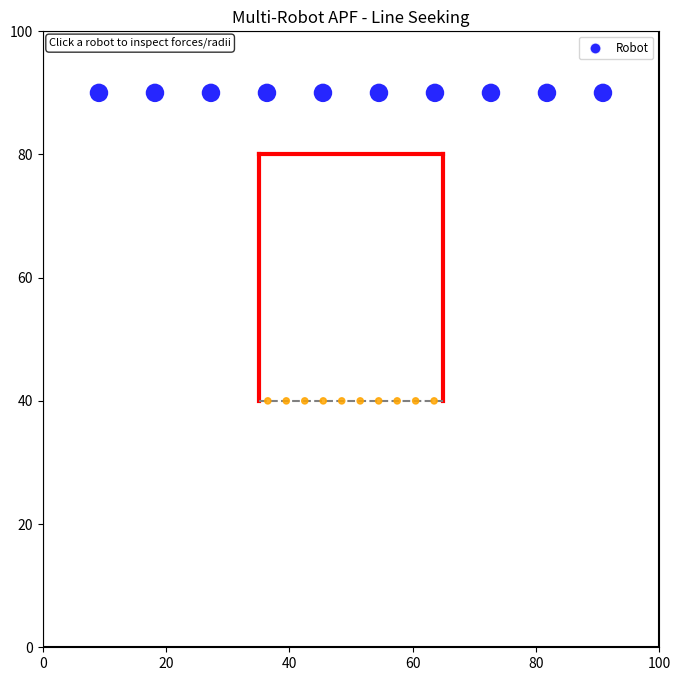

Generate this figure with matplotlib:
"""
Swarm Robotics: Single Robot Targeting with APF
This simulation keeps the original 100x100 environment and U-shaped obstacle,
but uses a single robot with an attractive field to the first point of the
target line. The run stops when the robot reaches that target point.
"""

import numpy as np
import matplotlib.pyplot as plt
import matplotlib.animation as animation
import random
import math

# ====== Configurable Parameters ======
ENV_WIDTH = 100  # Total environment width (units)
ENV_HEIGHT = 100  # Total environment height (units)

NUM_ROBOTS = 10  # Spawn 10 robots

ROBOT_RADIUS = 1.5  # Physical robot radius (units)
ROBOT_DIAMETER = 2 * ROBOT_RADIUS  # Physical robot diameter (units)
ROBOT_SPEED = 2  # Max robot speed per timestep
TURN_PROBABILITY = 0.24  # Base chance each step to randomize heading

R_ROBOT_SENSE = 2.0  # Robot-robot repulsion sensing radius
R_WALL_SENSE = 2.0  # Wall repulsion sensing radius
K_REP = 18  # Robot-robot repulsion gain
K_WALL = 2 # Wall repulsion gain
K_TANGENT_SCALE = 0.9  # Multiplier for the tangential "sliding" force to skirt around walls
TANGENT_HYSTERESIS = 0.3  # Keep prior tangent direction when options are nearly equal
K_ATT = 10  # Attractive gain shaping how quickly attraction ramps with distance
ATT_FORCE_MAX = 15  # Upper bound on attractive force magnitude for more natural motion
ATT_NEAR_BOOST_RADIUS = 1.5  # Radius around target where point attraction gets a stronger boost
ATT_NEAR_BOOST = 0.8  # Extra near-target attraction to prevent circling around the point
ATT_TOTAL_MAX = 12  # Hard cap on total point-attraction magnitude (base + near boost)
ATT_LEFT_GRADIENT_GAIN = 1.5  # Attraction gain for point-weight profile (used with double gradient)
PARKED_POINT_REPULSE_SCALE = 0.9  # Occupied target points emit equal-strength opposite-sign field
PARKED_POINT_REPULSE_RANGE = 0.9 * ROBOT_DIAMETER  # Occupied-point repulsion stays within local point neighborhood

TARGET_WIDTH_MULTIPLE = 10  # Target/obstacle span as integer multiple of robot diameter
TARGET_LINE_WIDTH = TARGET_WIDTH_MULTIPLE * ROBOT_DIAMETER  # Resulting target line width (units)

OBSTACLE_CENTER_X = ENV_WIDTH / 2.0  # Horizontal center of U-shaped obstacle
OBSTACLE_BOTTOM_Y = 40.0  # Bottom y-coordinate of obstacle legs
OBSTACLE_TOP_Y = 80.0  # Top y-coordinate of obstacle
OBSTACLE_LEFT_X = OBSTACLE_CENTER_X - TARGET_LINE_WIDTH / 2.0  # Left x-coordinate of obstacle
OBSTACLE_RIGHT_X = OBSTACLE_CENTER_X + TARGET_LINE_WIDTH / 2.0  # Right x-coordinate of obstacle

TARGET_LINE = ((OBSTACLE_LEFT_X, OBSTACLE_BOTTOM_Y), (OBSTACLE_RIGHT_X, OBSTACLE_BOTTOM_Y))  # Open bottom side
TARGET_POINT_SPACING = ROBOT_DIAMETER  # Spacing between dotted target points on the target line

CUE_LINE_LENGTH = 0  # Length of perpendicular guide line leading into the target point
CUE_LINE = ((TARGET_LINE[0][0], TARGET_LINE[0][1] - CUE_LINE_LENGTH), TARGET_LINE[0])  # Kept for compatibility (unused)
CUE_FORCE_MAX = 0  # Lesser attraction strength for cue guidance (weaker than point field)
CUE_K_ATT = 0  # Cue-field gain shaping pull toward the guide line
CUE_SENSE_RADIUS = 12.0  # Only apply cue attraction when robot is close to the cue line
CUE_ACTIVATION_RADIUS = 30.0  # Activate cue field only when robot is reasonably near the target

SPAWN_BEHIND_U_Y_OFFSET = 10.0  # Spawn offset above the U's closed horizontal top wall
SPAWN_POINT = (OBSTACLE_CENTER_X, OBSTACLE_TOP_Y + SPAWN_BEHIND_U_Y_OFFSET)  # Spawn behind closed side of U

TARGET_APPROACH_RADIUS = 7.0  # Distance at which near-target smoothing starts
TARGET_STOP_DISTANCE = 0.15  # Distance threshold to snap to target and stop
NEAR_TARGET_WALL_SCALE = 0.30  # Minimum wall-repulsion scale near target to reduce jitter

PARK_DISTANCE_THRESHOLD = 1.0  # Distance threshold to claim a free target point and park
VELOCITY_SMOOTHING = 0.65  # Fraction of previous velocity kept each step
RANDOM_FORCE_SCALE = 1.0  # Base random-force scale relative to robot speed
RANDOM_FORCE_MAX_SCALE = 10  # Hard cap on random-force scaling multiplier
RANDOM_NEAR_LINE_FLOOR = 0.1  # Keep only a small fraction of exploration near the target line
TARGET_ATTRACTION_FULL_DISTANCE = 5.0  # Full target attraction when line distance is within this range
TARGET_ATTRACTION_ZERO_DISTANCE = 10.0  # Target attraction smoothly decays to zero by this line distance
MAX_STEP_BACKOFF_ITERS = 10  # Max halving iterations for collision-safe step backoff
SAFETY_EPS = 1e-4  # Numerical safety epsilon for geometric checks

MAX_TIMESTEPS = 10000  # Safety cap to avoid infinite run
ANIMATION_INTERVAL_MS = 30  # Milliseconds between frames
TARGET_REACHED_EPS = 1e-6  # Numerical tolerance for target-reached check


class Robot:
    """
    Represents a single swarm robot.
    """
    def __init__(self, x, y, env_width, env_height, radius=ROBOT_RADIUS):
        self.position = [x, y]
        self.env_width = env_width
        self.env_height = env_height
        self.radius = radius

        self.speed = ROBOT_SPEED
        self.angle = random.uniform(0, 2 * math.pi)
        self.turn_probability = TURN_PROBABILITY

        self.R_robot_sense = R_ROBOT_SENSE
        self.R_wall_sense = R_WALL_SENSE
        self.k_rep = K_REP
        self.k_wall = K_WALL
        self.k_tangent_scale = K_TANGENT_SCALE
        self.tangent_hysteresis = TANGENT_HYSTERESIS
        self.k_att = K_ATT
        self.att_force_max = ATT_FORCE_MAX
        self.att_near_boost_radius = ATT_NEAR_BOOST_RADIUS
        self.att_near_boost = ATT_NEAR_BOOST
        self.att_total_max = ATT_TOTAL_MAX
        self.att_left_gradient_gain = ATT_LEFT_GRADIENT_GAIN
        self.cue_force_max = CUE_FORCE_MAX
        self.cue_k_att = CUE_K_ATT
        self.cue_sense_radius = CUE_SENSE_RADIUS
        self.cue_activation_radius = CUE_ACTIVATION_RADIUS

        self.target_approach_radius = TARGET_APPROACH_RADIUS
        self.target_stop_distance = TARGET_STOP_DISTANCE
        self.near_target_wall_scale = NEAR_TARGET_WALL_SCALE
        self.velocity_smoothing = VELOCITY_SMOOTHING
        self.random_force_scale = RANDOM_FORCE_SCALE
        self.random_force_max_scale = RANDOM_FORCE_MAX_SCALE
        self.random_near_line_floor = RANDOM_NEAR_LINE_FLOOR
        self.target_attraction_full_distance = TARGET_ATTRACTION_FULL_DISTANCE
        self.target_attraction_zero_distance = TARGET_ATTRACTION_ZERO_DISTANCE

        self.velocity = np.zeros(2)
        self.parked = False
        self.parked_target_index = None
        self.last_tangent_sign = 1
        self.last_force_components = {
            "random": np.zeros(2),
            "robot_repulsion": np.zeros(2),
            "wall_repulsion": np.zeros(2),
            "target_points": np.zeros(2),
            "total": np.zeros(2),
            "turn_probability": 0.0,
            "random_scale": 0.0,
            "approach_ratio": 0.0,
            "target_attenuation": 0.0,
            "line_distance": 0.0,
        }

    def _dist_to_segment(self, px, py, x1, y1, x2, y2):
        dx = x2 - x1
        dy = y2 - y1
        l2 = dx * dx + dy * dy
        if l2 == 0:
            return math.hypot(px - x1, py - y1), x1, y1
        t = max(0, min(1, ((px - x1) * dx + (py - y1) * dy) / l2))
        proj_x = x1 + t * dx
        proj_y = y1 + t * dy
        return math.hypot(px - proj_x, py - proj_y), proj_x, proj_y

    def compute_wall_repulsion(self, inner_walls, target_line):
        f_wall = np.zeros(2)

        walls = [
            (0, 0, self.env_width, 0),
            (0, self.env_height, self.env_width, self.env_height),
            (0, 0, 0, self.env_height),
            (self.env_width, 0, self.env_width, self.env_height),
        ]
        for wall in inner_walls:
            walls.append((wall[0][0], wall[0][1], wall[1][0], wall[1][1]))

        for x1, y1, x2, y2 in walls:
            dist, proj_x, proj_y = self._dist_to_segment(self.position[0], self.position[1], x1, y1, x2, y2)

            effective_dist = dist - self.radius
            if effective_dist < 0.001:
                effective_dist = 0.001

            if effective_dist < self.R_wall_sense:
                magnitude = self.k_wall * (1.0 / effective_dist - 1.0 / self.R_wall_sense) * (1.0 / (effective_dist ** (3/2)))

                if dist > 0.001:
                    grad_rho = np.array([
                        (self.position[0] - proj_x) / dist,
                        (self.position[1] - proj_y) / dist
                    ])
                else:
                    grad_rho = np.array([random.uniform(-1, 1), random.uniform(-1, 1)])

                f_wall += magnitude * grad_rho

        return f_wall

    def compute_robot_repulsion(self, other_robots, guidance_point):
        f_rep = np.zeros(2)
        
        tx = guidance_point[0] - self.position[0]
        ty = guidance_point[1] - self.position[1]

        for other in other_robots:
            if other is self:
                continue

            dist = math.hypot(self.position[0] - other.position[0], self.position[1] - other.position[1])
            effective_dist = dist - (2 * self.radius)

            if effective_dist < 0.001:
                effective_dist = 0.001

            bubble_radius = other.R_robot_sense

            if effective_dist < bubble_radius:
                magnitude = self.k_rep * (1.0 / effective_dist - 1.0 / bubble_radius) * (1.0 / (effective_dist ** (3/2)))

                if dist > 0.001:
                    grad_rho = np.array([
                        (self.position[0] - other.position[0]) / dist,
                        (self.position[1] - other.position[1]) / dist
                    ])
                else:
                    grad_rho = np.array([random.uniform(-1, 1), random.uniform(-1, 1)])

                f_rep += magnitude * grad_rho
                
                # Add Tangential Force (Sliding around other robots)
                t1 = np.array([-grad_rho[1], grad_rho[0]])
                t2 = np.array([grad_rho[1], -grad_rho[0]])
                
                target_vector = np.array([tx, ty])
                dot1 = np.dot(t1, target_vector)
                dot2 = np.dot(t2, target_vector)
                if abs(dot1 - dot2) < self.tangent_hysteresis:
                    tangent = t1 if self.last_tangent_sign >= 0 else t2
                else:
                    if dot1 > dot2:
                        tangent = t1
                        self.last_tangent_sign = 1
                    else:
                        tangent = t2
                        self.last_tangent_sign = -1
                    
                f_rep += magnitude * self.k_tangent_scale * tangent

        return f_rep

    def _compute_target_attenuation(self, line_distance):
        full_d = max(0.0, self.target_attraction_full_distance)
        zero_d = max(full_d + 1e-9, self.target_attraction_zero_distance)

        if line_distance <= full_d:
            return 1.0
        if line_distance >= zero_d:
            return 0.0

        t = (line_distance - full_d) / (zero_d - full_d)
        smoothstep = t * t * (3.0 - 2.0 * t)
        return 1.0 - smoothstep

    def compute_target_points_field(self, target_points, point_weights, point_occupied, point_occupants, target_attenuation):
        if target_attenuation <= 0.0:
            return np.zeros(2)

        field = np.zeros(2)
        for idx, point in enumerate(target_points):
            dx = point[0] - self.position[0]
            dy = point[1] - self.position[1]
            dist = math.hypot(dx, dy)
            if dist <= 0.001:
                continue

            ux = dx / dist
            uy = dy / dist
            base_magnitude = self.att_force_max * math.tanh(self.k_att * dist)
            near_ratio = max(0.0, 1.0 - dist / self.att_near_boost_radius)
            near_magnitude = self.att_near_boost * near_ratio
            gradient_boost = 1.0 + self.att_left_gradient_gain * point_weights[idx]
            magnitude = min(self.att_total_max, (base_magnitude + near_magnitude) * gradient_boost)

            if point_occupied[idx]:
                if point_occupants[idx] is self:
                    continue
                if dist > PARKED_POINT_REPULSE_RANGE:
                    continue
                sign = -PARKED_POINT_REPULSE_SCALE
            else:
                sign = 1.0

            field += sign * np.array([ux, uy]) * magnitude

        return field * target_attenuation

    ## Building Wall - Utility Function
    def _build_wall_segments(self, inner_walls):
        walls = [
            (0, 0, self.env_width, 0),
            (0, self.env_height, self.env_width, self.env_height),
            (0, 0, 0, self.env_height),
            (self.env_width, 0, self.env_width, self.env_height),
        ]
        for wall in inner_walls:
            walls.append((wall[0][0], wall[0][1], wall[1][0], wall[1][1]))
        return walls

    ##how much clearence is there from the wall
    def _min_wall_clearance(self, inner_walls):
        walls = self._build_wall_segments(inner_walls)
        min_clearance = float("inf")
        for x1, y1, x2, y2 in walls:
            dist, _, _ = self._dist_to_segment(self.position[0], self.position[1], x1, y1, x2, y2)
            min_clearance = min(min_clearance, dist - self.radius)
        return max(0.0, min_clearance)

#### CCollision Prevention System #########
    ##For collision Checking - "what-if" collision checker
    def _is_valid_position(self, x, y, other_robots, inner_walls):
        if x < self.radius - SAFETY_EPS or x > self.env_width - self.radius + SAFETY_EPS:
            return False
        if y < self.radius - SAFETY_EPS or y > self.env_height - self.radius + SAFETY_EPS:
            return False

        walls = self._build_wall_segments(inner_walls)
        for x1, y1, x2, y2 in walls:
            dist, _, _ = self._dist_to_segment(x, y, x1, y1, x2, y2)
            if dist < self.radius - SAFETY_EPS:
                return False

        for other in other_robots:
            if other is self:
                continue
            dist = math.hypot(x - other.position[0], y - other.position[1])
            if dist < (self.radius + other.radius) - SAFETY_EPS:
                return False

        return True
    def _safe_displacement(self, displacement, other_robots, inner_walls):
        if np.linalg.norm(displacement) <= 1e-12:
            return np.zeros(2)

        candidate = np.array(displacement, dtype=float)
        for _ in range(MAX_STEP_BACKOFF_ITERS):
            new_x = self.position[0] + candidate[0]
            new_y = self.position[1] + candidate[1]
            if self._is_valid_position(new_x, new_y, other_robots, inner_walls):
                return candidate
            candidate *= 0.5

        return np.zeros(2)

## Computes all Forces - (random exploration, robot repulsion, wall repulsion, and target attraction)
    def compute_force_components(self, other_robots, inner_walls, target_line, guidance_point, target_points, point_weights, point_occupied, point_occupants):
        center_dist, _, _ = self._dist_to_segment(
            self.position[0], self.position[1],
            target_line[0][0], target_line[0][1],
            target_line[1][0], target_line[1][1]
        )
        approach_ratio = min(1.0, center_dist / self.target_approach_radius)
        random_ratio = self.random_near_line_floor + (1.0 - self.random_near_line_floor) * approach_ratio

        turn_probability = min(0.95, self.turn_probability * random_ratio)
        if random.random() < turn_probability:
            self.angle = random.uniform(0, 2 * math.pi)
        random_scale = min(self.random_force_max_scale, self.random_force_scale * random_ratio)
        f_random = np.array([math.cos(self.angle), math.sin(self.angle)]) * self.speed * random_scale

        f_robot = self.compute_robot_repulsion(other_robots, guidance_point)
        f_wall = self.compute_wall_repulsion(inner_walls, target_line)
        wall_scale = self.near_target_wall_scale + (1.0 - self.near_target_wall_scale) * approach_ratio
        f_wall *= wall_scale
        target_attenuation = self._compute_target_attenuation(center_dist)
        f_target_points = self.compute_target_points_field(
            target_points,
            point_weights,
            point_occupied,
            point_occupants,
            target_attenuation,
        )
        f_total = f_random + f_robot + f_wall + f_target_points

        return {
            "random": f_random,
            "robot_repulsion": f_robot,
            "wall_repulsion": f_wall,
            "target_points": f_target_points,
            "total": f_total,
            "turn_probability": turn_probability,
            "random_scale": random_scale,
            "approach_ratio": approach_ratio,
            "target_attenuation": target_attenuation,
            "line_distance": center_dist,
        }

    def update(self, env):
        if self.parked:
            self.velocity = np.zeros(2)
            self.last_force_components = {
                "random": np.zeros(2),
                "robot_repulsion": np.zeros(2),
                "wall_repulsion": np.zeros(2),
                "target_points": np.zeros(2),
                "total": np.zeros(2),
                "turn_probability": 0.0,
                "random_scale": 0.0,
                "approach_ratio": 0.0,
                "target_attenuation": 0.0,
                "line_distance": 0.0,
            }
            return

        guidance_point = env.get_guidance_point(self)

        center_dist, _, _ = self._dist_to_segment(
            self.position[0], self.position[1],
            env.target_line[0][0], env.target_line[0][1],
            env.target_line[1][0], env.target_line[1][1],
        )

        force_components = self.compute_force_components(
            env.robots,
            env.inner_walls,
            env.target_line,
            guidance_point,
            env.target_points,
            env.target_point_weights,
            env.target_point_occupied,
            env.target_point_occupants,
        )
        self.last_force_components = force_components
        f_total = force_components["total"]

        magnitude = np.linalg.norm(f_total)
        approach_speed_scale = max(0.25, min(1.0, center_dist / self.target_approach_radius))
        max_speed = self.speed * approach_speed_scale

        if magnitude > 0:
            desired_velocity = (f_total / magnitude) * min(magnitude, max_speed)
        else:
            desired_velocity = np.zeros(2)

        blended_velocity = self.velocity_smoothing * self.velocity + (1.0 - self.velocity_smoothing) * desired_velocity
        speed = np.linalg.norm(blended_velocity)
        if speed > max_speed and speed > 0:
            blended_velocity = (blended_velocity / speed) * max_speed

        safe_step = self._safe_displacement(blended_velocity, env.robots, env.inner_walls)
        self.position[0] += safe_step[0]
        self.position[1] += safe_step[1]
        self.velocity = safe_step

        if np.linalg.norm(safe_step) > 0.001:
            self.angle = math.atan2(safe_step[1], safe_step[0])

    def has_reached_line(self, target_line):
        dist_to_line, _, _ = self._dist_to_segment(
            self.position[0], self.position[1],
            target_line[0][0], target_line[0][1],
            target_line[1][0], target_line[1][1]
        )
        return dist_to_line <= self.target_stop_distance + TARGET_REACHED_EPS


class Environment:
    """
    Represents the 100x100 2D environment with one robot and U-shaped obstacle.
    """
    def __init__(self, width, height, num_robots=NUM_ROBOTS):
        self.width = width
        self.height = height

        self.inner_walls = [
            ((OBSTACLE_LEFT_X, OBSTACLE_BOTTOM_Y), (OBSTACLE_LEFT_X, OBSTACLE_TOP_Y)),
            ((OBSTACLE_RIGHT_X, OBSTACLE_BOTTOM_Y), (OBSTACLE_RIGHT_X, OBSTACLE_TOP_Y)),
            ((OBSTACLE_LEFT_X, OBSTACLE_TOP_Y), (OBSTACLE_RIGHT_X, OBSTACLE_TOP_Y)),
        ]

        self.target_line = TARGET_LINE
        self.line_y = self.target_line[0][1]
        self.target_points = []
        self.target_point_weights = []
        self.target_point_occupied = []
        self.target_point_occupants = []
        self._init_target_points()

        self.robots = []
        for i in range(num_robots):
            self.robots.append(self._spawn_robot(i, num_robots))

    def _init_target_points(self):
        left_x = self.target_line[0][0] + ROBOT_RADIUS
        right_x = self.target_line[1][0] - ROBOT_RADIUS
        if right_x < left_x:
            self.target_points = []
            self.target_point_weights = []
            self.target_point_occupied = []
            self.target_point_occupants = []
            return

        span = right_x - left_x
        num_points = int(math.floor(span / TARGET_POINT_SPACING)) + 1
        xs = [left_x + i * TARGET_POINT_SPACING for i in range(num_points)]
        self.target_points = [(x, self.line_y) for x in xs]
        
        if num_points <= 1:
            self.target_point_weights = [1.0 for _ in range(num_points)]
        else:
            # Assign weights increasing linearly from 0.0 (left) to 1.0 (right)
            self.target_point_weights = [(i / (num_points - 1)) for i in range(num_points)]
            
        self.target_point_occupied = [False for _ in range(num_points)]
        self.target_point_occupants = [None for _ in range(num_points)]

    def get_guidance_point(self, robot):
        uncovered_indices = [idx for idx, occupied in enumerate(self.target_point_occupied) if not occupied]
        if not uncovered_indices:
            return self.target_points[-1]
        best_idx = min(
            uncovered_indices,
            key=lambda idx: (
                math.hypot(robot.position[0] - self.target_points[idx][0], robot.position[1] - self.target_points[idx][1])
                / max(0.1, (1.0 + self.target_point_weights[idx]))
            ),
        )
        return self.target_points[best_idx]

    def _can_park_at_point(self, robot, point_index):
        if point_index is None:
            return False
        if self.target_point_occupied[point_index]:
            return False

        target_x, target_y = self.target_points[point_index]
        dist = math.hypot(robot.position[0] - target_x, robot.position[1] - target_y)
        if dist > PARK_DISTANCE_THRESHOLD:
            return False

        for other in self.robots:
            if other is robot:
                continue
            dist_other = math.hypot(target_x - other.position[0], target_y - other.position[1])
            if dist_other < (robot.radius + other.radius) - SAFETY_EPS:
                return False

        return True

    def _try_park_robots(self):
        candidates = []
        for robot in self.robots:
            if robot.parked:
                continue
            uncovered_indices = [idx for idx, occupied in enumerate(self.target_point_occupied) if not occupied]
            if not uncovered_indices:
                continue
            point_index = min(
                uncovered_indices,
                key=lambda idx: (
                    math.hypot(robot.position[0] - self.target_points[idx][0], robot.position[1] - self.target_points[idx][1])
                    / max(0.1, (1.0 + self.target_point_weights[idx]))
                ),
            )
            target_x, target_y = self.target_points[point_index]
            dist = math.hypot(robot.position[0] - target_x, robot.position[1] - target_y)
            candidates.append((dist, robot, point_index))

        candidates.sort(key=lambda item: item[0])

        for _, robot, point_index in candidates:
            if self._can_park_at_point(robot, point_index):
                robot.position[0], robot.position[1] = self.target_points[point_index]
                robot.velocity = np.zeros(2)
                robot.parked = True
                robot.parked_target_index = point_index
                robot.R_robot_sense = 0.15
                self.target_point_occupied[point_index] = True
                self.target_point_occupants[point_index] = robot

    def _spawn_robot(self, index, total_robots):
        spacing = self.width / (total_robots + 1)
        spawn_x = spacing * (index + 1)
        spawn_y = self.height - 10.0  # Top of the grid
        return Robot(spawn_x, spawn_y, self.width, self.height, radius=ROBOT_RADIUS)

    def step(self):
        for robot in self.robots:
            robot.update(self)
        self._try_park_robots()

    def reached_target_line(self):
        return all(self.target_point_occupied) or all(r.parked for r in self.robots)


def main():
    multiple = TARGET_LINE_WIDTH / ROBOT_DIAMETER
    if abs(multiple - round(multiple)) > 1e-9:
        raise ValueError("Target line width must be an integer multiple of robot diameter.")

    env = Environment(ENV_WIDTH, ENV_HEIGHT, NUM_ROBOTS)

    fig, ax = plt.subplots(figsize=(8, 8))
    ax.set_xlim(0, ENV_WIDTH)
    ax.set_ylim(0, ENV_HEIGHT)
    ax.set_aspect('equal')
    ax.set_title("Multi-Robot APF - Line Seeking")

    ax.plot([0, ENV_WIDTH, ENV_WIDTH, 0, 0], [0, 0, ENV_HEIGHT, ENV_HEIGHT, 0], color='black', linewidth=1.5)

    for wall in env.inner_walls:
        x_coords = [wall[0][0], wall[1][0]]
        y_coords = [wall[0][1], wall[1][1]]
        ax.plot(x_coords, y_coords, color='red', linewidth=3)

    ax.plot(
        [env.target_line[0][0], env.target_line[1][0]],
        [env.target_line[0][1], env.target_line[1][1]],
        color='gray',
        linestyle='--',
        linewidth=1.5,
        label='Target Line',
    )

    target_point_scat = ax.scatter(
        [point[0] for point in env.target_points],
        [point[1] for point in env.target_points],
        s=20,
        c=['orange' for _ in env.target_points],
        marker='o',
        alpha=0.85,
        zorder=2,
        label='Target Points',
    )

    robot_circles = []
    for r in env.robots:
        circle = plt.Circle(
            (r.position[0], r.position[1]),
            r.radius,
            color='blue',
            fill=True,
            linewidth=0,
            alpha=0.85,
            zorder=3,
        )
        ax.add_patch(circle)
        robot_circles.append(circle)

    parked_proxy = plt.Line2D([0], [0], marker='o', color='w', markerfacecolor='blue', alpha=0.85, markersize=8, linewidth=0)
    ax.legend(handles=[parked_proxy], labels=['Robot'], loc='upper right', fontsize='small')

    state = {'timestep': 0}
    selected = {'index': None}

    selection_circle = plt.Circle((0, 0), ROBOT_RADIUS * 1.35, fill=False, color='gold', linewidth=2.0, alpha=0.9, zorder=4)
    selection_circle.set_visible(False)
    ax.add_patch(selection_circle)

    rr_circle = plt.Circle((0, 0), R_ROBOT_SENSE, fill=False, linestyle='--', color='cyan', linewidth=1.2, alpha=0.8, zorder=1)
    rr_circle.set_visible(False)
    ax.add_patch(rr_circle)

    rw_circle = plt.Circle((0, 0), R_WALL_SENSE, fill=False, linestyle='--', color='magenta', linewidth=1.2, alpha=0.7, zorder=1)
    rw_circle.set_visible(False)
    ax.add_patch(rw_circle)

    near_boost_circle = plt.Circle((0, 0), ATT_NEAR_BOOST_RADIUS, fill=False, linestyle=':', color='limegreen', linewidth=1.2, alpha=0.7, zorder=1)
    near_boost_circle.set_visible(False)
    ax.add_patch(near_boost_circle)

    repulse_range_circle = plt.Circle((0, 0), PARKED_POINT_REPULSE_RANGE, fill=False, linestyle=':', color='red', linewidth=1.2, alpha=0.7, zorder=1)
    repulse_range_circle.set_visible(False)
    ax.add_patch(repulse_range_circle)

    force_lines = {
        "random": ax.plot([], [], color='orange', linewidth=1.5, zorder=5, label='F_random')[0],
        "robot_repulsion": ax.plot([], [], color='cyan', linewidth=1.5, zorder=5, label='F_robot')[0],
        "wall_repulsion": ax.plot([], [], color='magenta', linewidth=1.5, zorder=5, label='F_wall')[0],
        "target_points": ax.plot([], [], color='green', linewidth=1.8, zorder=5, label='F_target')[0],
        "total": ax.plot([], [], color='black', linewidth=2.0, zorder=6, label='F_total')[0],
    }

    stats_text = ax.text(
        0.01,
        0.99,
        "Click a robot to inspect forces/radii",
        transform=ax.transAxes,
        va='top',
        ha='left',
        fontsize=8,
        bbox=dict(boxstyle='round,pad=0.3', facecolor='white', alpha=0.8),
        zorder=7,
    )

    def _set_force_line(line, x0, y0, force_vec, max_len=10.0, scale=1.6):
        mag = float(np.linalg.norm(force_vec))
        if mag <= 1e-12:
            line.set_data([], [])
            return
        draw_len = min(max_len, mag * scale)
        unit = force_vec / mag
        x1 = x0 + unit[0] * draw_len
        y1 = y0 + unit[1] * draw_len
        line.set_data([x0, x1], [y0, y1])

    def on_click(event):
        if event.inaxes != ax:
            return
        if event.xdata is None or event.ydata is None:
            return

        click_x, click_y = event.xdata, event.ydata
        best_idx = None
        best_dist = float('inf')
        for i, robot in enumerate(env.robots):
            dist = math.hypot(robot.position[0] - click_x, robot.position[1] - click_y)
            if dist < best_dist:
                best_dist = dist
                best_idx = i

        if best_idx is not None and best_dist <= ROBOT_DIAMETER * 1.2:
            selected['index'] = best_idx
        else:
            selected['index'] = None

        fig.canvas.draw_idle()

    fig.canvas.mpl_connect('button_press_event', on_click)

    def update_frame(_):
        env.step()
        state['timestep'] += 1

        for circle, r in zip(robot_circles, env.robots):
            circle.set_center((r.position[0], r.position[1]))
            if r.parked:
                circle.set_facecolor('navy')
            else:
                circle.set_facecolor('blue')

        point_colors = ['gray' if occ else 'orange' for occ in env.target_point_occupied]
        target_point_scat.set_color(point_colors)

        if selected['index'] is None:
            selection_circle.set_visible(False)
            rr_circle.set_visible(False)
            rw_circle.set_visible(False)
            near_boost_circle.set_visible(False)
            repulse_range_circle.set_visible(False)
            for line in force_lines.values():
                line.set_data([], [])
            stats_text.set_text("Click a robot to inspect forces/radii")
        else:
            sel = env.robots[selected['index']]
            sx, sy = sel.position[0], sel.position[1]

            selection_circle.set_visible(True)
            selection_circle.set_center((sx, sy))

            rr_circle.set_visible(True)
            rr_circle.set_center((sx, sy))
            rr_circle.set_radius(sel.R_robot_sense)

            rw_circle.set_visible(True)
            rw_circle.set_center((sx, sy))
            rw_circle.set_radius(sel.R_wall_sense)

            near_boost_circle.set_visible(True)
            near_boost_circle.set_center((sx, sy))
            near_boost_circle.set_radius(sel.att_near_boost_radius)

            repulse_range_circle.set_visible(True)
            repulse_range_circle.set_center((sx, sy))
            repulse_range_circle.set_radius(PARKED_POINT_REPULSE_RANGE)

            comp = sel.last_force_components
            _set_force_line(force_lines["random"], sx, sy, comp["random"])
            _set_force_line(force_lines["robot_repulsion"], sx, sy, comp["robot_repulsion"])
            _set_force_line(force_lines["wall_repulsion"], sx, sy, comp["wall_repulsion"])
            _set_force_line(force_lines["target_points"], sx, sy, comp["target_points"])
            _set_force_line(force_lines["total"], sx, sy, comp["total"])

            stats_text.set_text(
                f"Robot #{selected['index']} | parked={sel.parked}\n"
                f"pos=({sx:.2f}, {sy:.2f}) vel=({sel.velocity[0]:.3f}, {sel.velocity[1]:.3f})\n"
                f"R_robot_sense={sel.R_robot_sense:.2f}, R_wall_sense={sel.R_wall_sense:.2f}\n"
                f"ATT_NEAR_BOOST_RADIUS={sel.att_near_boost_radius:.2f}, PARKED_REPULSE_RANGE={PARKED_POINT_REPULSE_RANGE:.2f}\n"
                f"line_dist={comp['line_distance']:.2f}, target_attn={comp['target_attenuation']:.3f}\n"
                f"|F_random|={np.linalg.norm(comp['random']):.3f}, |F_robot|={np.linalg.norm(comp['robot_repulsion']):.3f}\n"
                f"|F_wall|={np.linalg.norm(comp['wall_repulsion']):.3f}, |F_target|={np.linalg.norm(comp['target_points']):.3f}\n"
                f"|F_total|={np.linalg.norm(comp['total']):.3f}, turn_p={comp['turn_probability']:.3f}, rand_scale={comp['random_scale']:.3f}"
            )

        if env.reached_target_line():
            print(f"All robots reached target line at timestep {state['timestep']}.")
            plt.close(fig)
        elif state['timestep'] >= MAX_TIMESTEPS:
            print(f"Stopped at max timesteps ({MAX_TIMESTEPS}) before reaching target line.")
            plt.close(fig)

        return [
            target_point_scat,
            selection_circle,
            rr_circle,
            rw_circle,
            near_boost_circle,
            repulse_range_circle,
            *force_lines.values(),
            stats_text,
            *robot_circles,
        ]

    ani = animation.FuncAnimation(
        fig,
        update_frame,
        frames=MAX_TIMESTEPS,
        interval=ANIMATION_INTERVAL_MS,
        blit=False,
        repeat=False,
    )

    plt.show()


if __name__ == '__main__':
    main()
